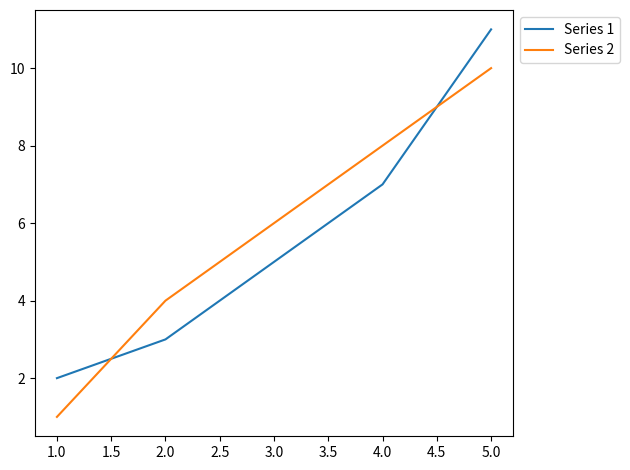

Here is the Python script that generated this plot:

#Python program to Place Legend Outside of the Plot in Matplotlib?
import matplotlib.pyplot as plt

# Sample data
x = [1, 2, 3, 4, 5]
y1 = [2, 3, 5, 7, 11]
y2 = [1, 4, 6, 8, 10]

# Create a plot
plt.plot(x, y1, label='Series 1')
plt.plot(x, y2, label='Series 2')

# Add a legend outside the plot
# loc='upper left' places the legend at the upper-left corner relative to the bbox
# bbox_to_anchor=(1, 1) moves the legend outside the plot area
plt.legend(loc='upper left', bbox_to_anchor=(1, 1))

# Adjust layout to ensure the plot and legend do not overlap
plt.tight_layout()

# Display the plot
plt.show()
